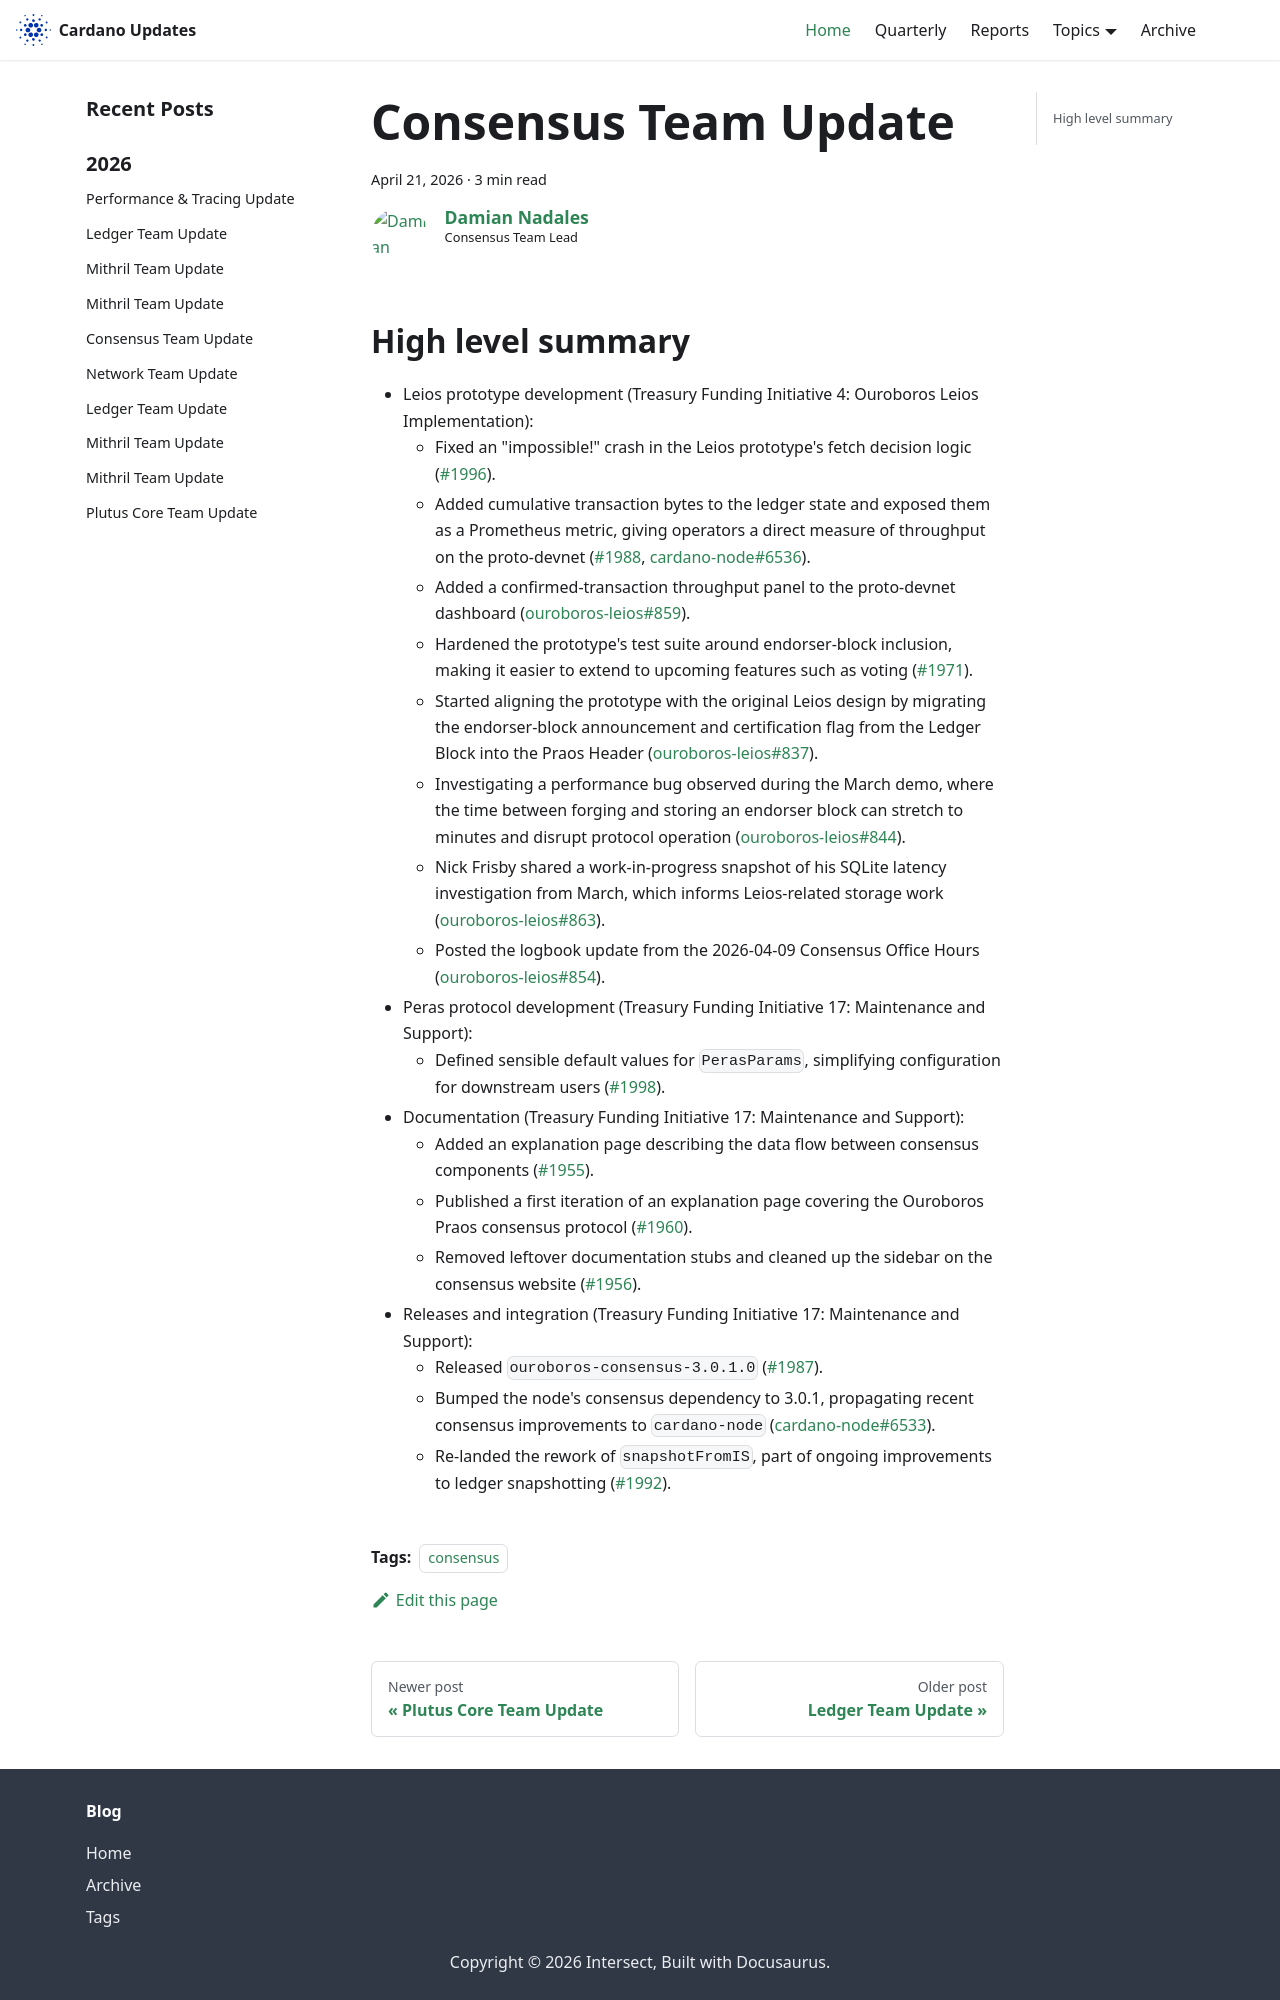

repository: IntersectMBO/cardano-updates · page: 2026-04-21-consensus/index.html · generator: docusaurus

---
title: Consensus Team Update
slug: 2026-04-21-consensus
authors: dnadales
tags: [consensus]
hide_table_of_contents: false
---

## High level summary

- Leios prototype development (Treasury Funding Initiative 4: Ouroboros Leios Implementation):
    - Fixed an "impossible!" crash in the Leios prototype's fetch decision logic ([#1996](https://github.com/IntersectMBO/ouroboros-consensus/pull/1996)).
    - Added cumulative transaction bytes to the ledger state and exposed them as a Prometheus metric, giving operators a direct measure of throughput on the proto-devnet ([#1988](https://github.com/IntersectMBO/ouroboros-consensus/pull/1988), [cardano-node#6536](https://github.com/IntersectMBO/cardano-node/pull/6536)).
    - Added a confirmed-transaction throughput panel to the proto-devnet dashboard ([ouroboros-leios#859](https://github.com/input-output-hk/ouroboros-leios/pull/859)).
    - Hardened the prototype's test suite around endorser-block inclusion, making it easier to extend to upcoming features such as voting ([#1971](https://github.com/IntersectMBO/ouroboros-consensus/pull/1971)).
    - Started aligning the prototype with the original Leios design by migrating the endorser-block announcement and certification flag from the Ledger Block into the Praos Header ([ouroboros-leios#837](https://github.com/input-output-hk/ouroboros-leios/issues/837)).
    - Investigating a performance bug observed during the March demo, where the time between forging and storing an endorser block can stretch to minutes and disrupt protocol operation ([ouroboros-leios#844](https://github.com/input-output-hk/ouroboros-leios/issues/844)).
    - Nick Frisby shared a work-in-progress snapshot of his SQLite latency investigation from March, which informs Leios-related storage work ([ouroboros-leios#863](https://github.com/input-output-hk/ouroboros-leios/pull/863)).
    - Posted the logbook update from the 2026-04-09 Consensus Office Hours ([ouroboros-leios#854](https://github.com/input-output-hk/ouroboros-leios/pull/854)).
- Peras protocol development (Treasury Funding Initiative 17: Maintenance and Support):
    - Defined sensible default values for `PerasParams`, simplifying configuration for downstream users ([#1998](https://github.com/IntersectMBO/ouroboros-consensus/pull/1998)).
- Documentation (Treasury Funding Initiative 17: Maintenance and Support):
    - Added an explanation page describing the data flow between consensus components ([#1955](https://github.com/IntersectMBO/ouroboros-consensus/pull/1955)).
    - Published a first iteration of an explanation page covering the Ouroboros Praos consensus protocol ([#1960](https://github.com/IntersectMBO/ouroboros-consensus/pull/1960)).
    - Removed leftover documentation stubs and cleaned up the sidebar on the consensus website ([#1956](https://github.com/IntersectMBO/ouroboros-consensus/pull/1956)).
- Releases and integration (Treasury Funding Initiative 17: Maintenance and Support):
    - Released `ouroboros-consensus-3.0.1.0` ([#1987](https://github.com/IntersectMBO/ouroboros-consensus/pull/1987)).
    - Bumped the node's consensus dependency to 3.0.1, propagating recent consensus improvements to `cardano-node` ([cardano-node#6533](https://github.com/IntersectMBO/cardano-node/pull/6533)).
    - Re-landed the rework of `snapshotFromIS`, part of ongoing improvements to ledger snapshotting ([#1992](https://github.com/IntersectMBO/ouroboros-consensus/
